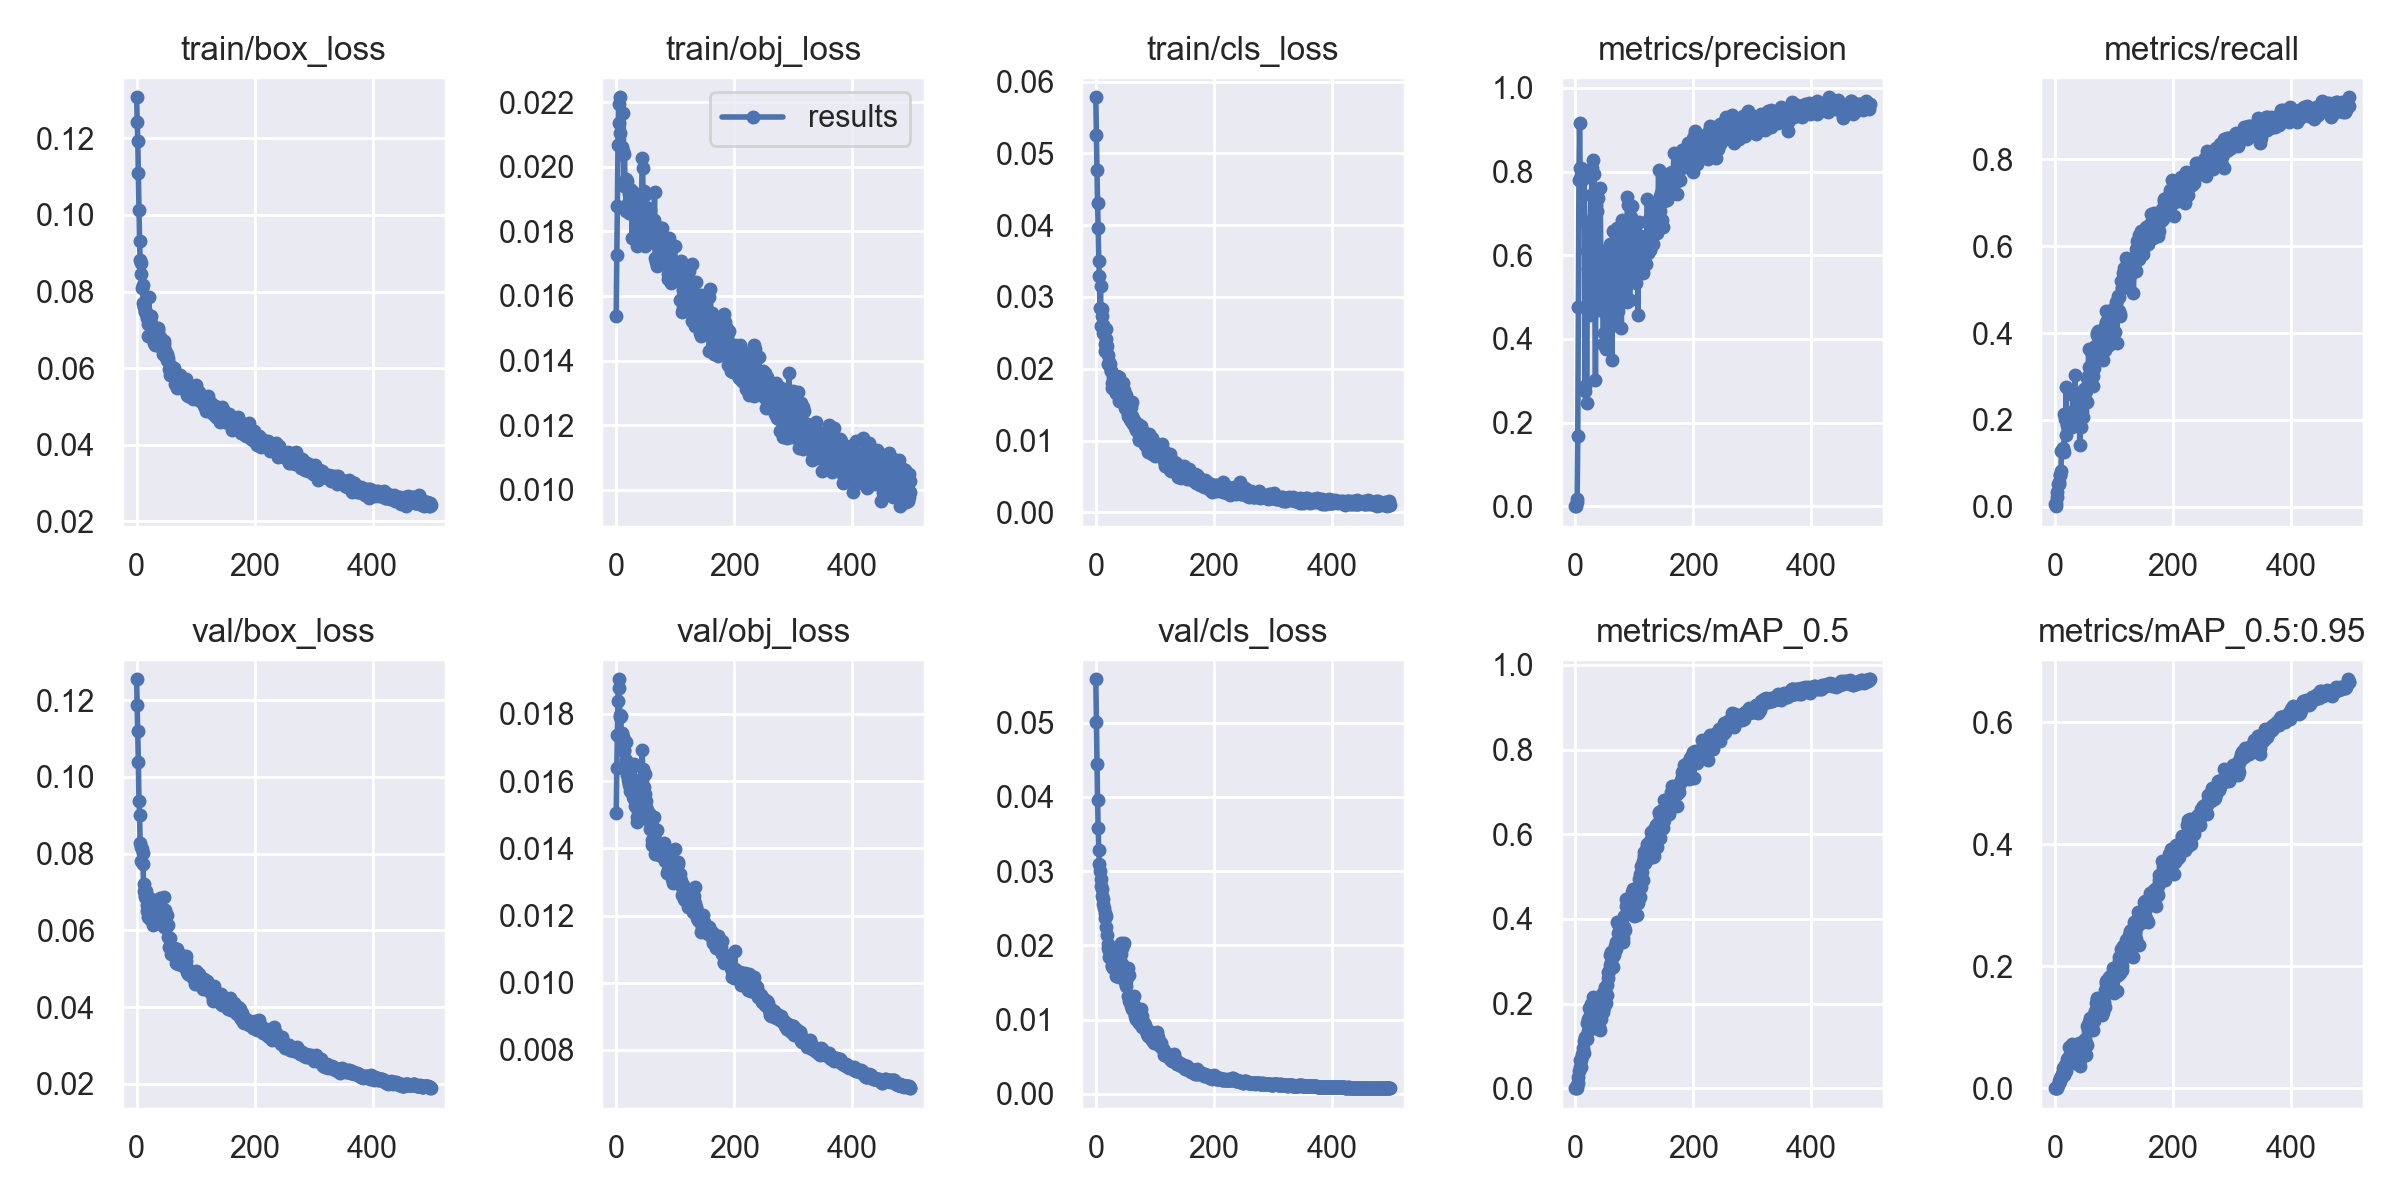

Source data for this figure (header and first rows):
epoch, train/box_loss, train/obj_loss, train/cls_loss, metrics/precision, metrics/recall, metrics/mAP_0.5, metrics/mAP_0.5:0.95, val/box_loss, val/obj_loss, val/cls_loss, x/lr0, x/lr1, x/lr2
0, 0.1307, 0.01538, 0.05781, 0.0001315, 0.006973, 5.9515e-05, 1.3883e-05, 0.1255, 0.01504, 0.05584, 0.00023, 0.00023, 0.09793
1, 0.1243, 0.01728, 0.05249, 0.001327, 0.001461, 0.000179, 4.2289e-05, 0.1187, 0.01639, 0.05015, 0.00047, 0.00047, 0.09577
2, 0.1193, 0.01879, 0.04763, 0.009466, 0.008318, 0.001617, 0.0003497, 0.1121, 0.01738, 0.04438, 0.00071, 0.00071, 0.09361
3, 0.1109, 0.02068, 0.04312, 0.01774, 0.0228, 0.006365, 0.001087, 0.1039, 0.01839, 0.03955, 0.0009499, 0.0009499, 0.09145
4, 0.1012, 0.02196, 0.03956, 0.1674, 0.03392, 0.01147, 0.001967, 0.09385, 0.01903, 0.03576, 0.00119, 0.00119, 0.08929
5, 0.0932, 0.02135, 0.03494, 0.4751, 0.05148, 0.02682, 0.005095, 0.09014, 0.01878, 0.03281, 0.00143, 0.00143, 0.08713
6, 0.08833, 0.02215, 0.03292, 0.7804, 0.05739, 0.04045, 0.008434, 0.08268, 0.01798, 0.03089, 0.001669, 0.001669, 0.08497
7, 0.08741, 0.02105, 0.02847, 0.9149, 0.05202, 0.05009, 0.01118, 0.08184, 0.01791, 0.03002, 0.001909, 0.001909, 0.08281
8, 0.0846, 0.02057, 0.03148, 0.8075, 0.07233, 0.06644, 0.01691, 0.07805, 0.01795, 0.02892, 0.002149, 0.002149, 0.08065
9, 0.08099, 0.02036, 0.02598, 0.7927, 0.07256, 0.0512, 0.0121, 0.08131, 0.01692, 0.028, 0.002388, 0.002388, 0.07849
10, 0.08164, 0.02062, 0.02834, 0.8074, 0.08357, 0.06676, 0.01615, 0.08015, 0.01742, 0.02758, 0.002628, 0.002628, 0.07633
11, 0.07714, 0.02049, 0.02735, 0.7817, 0.1286, 0.07598, 0.01892, 0.07721, 0.01713, 0.0267, 0.002867, 0.002867, 0.07417
12, 0.07612, 0.02165, 0.02616, 0.781, 0.1298, 0.0804, 0.0231, 0.07023, 0.01731, 0.02618, 0.003106, 0.003106, 0.07201
13, 0.07587, 0.0194, 0.02495, 0.7967, 0.1308, 0.09566, 0.02609, 0.07217, 0.0169, 0.02554, 0.003345, 0.003345, 0.06985
14, 0.07465, 0.0204, 0.02546, 0.8026, 0.1363, 0.1116, 0.03375, 0.06868, 0.01692, 0.02508, 0.003584, 0.003584, 0.06768
15, 0.0749, 0.01948, 0.02346, 0.7851, 0.1261, 0.08267, 0.02224, 0.06923, 0.01642, 0.0243, 0.003822, 0.003822, 0.06552
16, 0.07468, 0.01961, 0.02245, 0.2869, 0.2141, 0.117, 0.03383, 0.07033, 0.01664, 0.02372, 0.004061, 0.004061, 0.06336
17, 0.07304, 0.01862, 0.02558, 0.2758, 0.2017, 0.1212, 0.03848, 0.06513, 0.01717, 0.02401, 0.004299, 0.004299, 0.0612
18, 0.07362, 0.01955, 0.02416, 0.6796, 0.1661, 0.119, 0.03531, 0.06668, 0.01654, 0.02246, 0.004537, 0.004537, 0.05904
19, 0.07155, 0.01935, 0.02315, 0.2476, 0.2756, 0.1165, 0.02833, 0.06874, 0.01619, 0.02141, 0.004775, 0.004775, 0.05688
20, 0.0685, 0.01887, 0.02062, 0.6106, 0.1887, 0.1542, 0.04753, 0.06336, 0.01603, 0.02018, 0.005012, 0.005012, 0.05471
21, 0.07853, 0.01857, 0.02187, 0.567, 0.1915, 0.134, 0.0388, 0.06692, 0.01594, 0.01962, 0.005249, 0.005249, 0.05255
22, 0.07229, 0.01917, 0.021, 0.4696, 0.2036, 0.1623, 0.0495, 0.06385, 0.01589, 0.01921, 0.005486, 0.005486, 0.05039
23, 0.07249, 0.01931, 0.02055, 0.5145, 0.2112, 0.1904, 0.06727, 0.06294, 0.01605, 0.01841, 0.005723, 0.005723, 0.04822
24, 0.07104, 0.01885, 0.02064, 0.4563, 0.2153, 0.1565, 0.04851, 0.06517, 0.01571, 0.01849, 0.005959, 0.005959, 0.04606
25, 0.07364, 0.01856, 0.01962, 0.6769, 0.1839, 0.1719, 0.05604, 0.06822, 0.01604, 0.0192, 0.006195, 0.006195, 0.0439
26, 0.06991, 0.01924, 0.01964, 0.7443, 0.1965, 0.1675, 0.04554, 0.06531, 0.01604, 0.01819, 0.006431, 0.006431, 0.04173
27, 0.06995, 0.0178, 0.01802, 0.6797, 0.2188, 0.1996, 0.0687, 0.06144, 0.01591, 0.01723, 0.006667, 0.006667, 0.03957
28, 0.07092, 0.01912, 0.01733, 0.8074, 0.1842, 0.1897, 0.05785, 0.06472, 0.01552, 0.01723, 0.006902, 0.006902, 0.0374
29, 0.0669, 0.019, 0.01784, 0.8286, 0.1918, 0.2158, 0.07244, 0.06218, 0.01601, 0.01691, 0.007136, 0.007136, 0.03524
30, 0.06664, 0.01902, 0.01872, 0.5121, 0.2109, 0.1869, 0.06123, 0.06163, 0.01651, 0.01766, 0.007371, 0.007371, 0.03307
31, 0.06728, 0.0185, 0.01711, 0.4979, 0.2584, 0.2051, 0.06686, 0.06265, 0.01548, 0.01731, 0.007605, 0.007605, 0.0309
32, 0.06617, 0.019, 0.01724, 0.7951, 0.202, 0.2075, 0.06698, 0.06378, 0.01526, 0.01686, 0.007838, 0.007838, 0.02874
33, 0.06722, 0.01873, 0.01777, 0.5906, 0.2192, 0.2034, 0.06779, 0.06324, 0.01584, 0.0177, 0.008071, 0.008071, 0.02657
34, 0.06599, 0.01858, 0.01664, 0.3029, 0.3029, 0.1428, 0.04092, 0.06314, 0.01532, 0.01587, 0.008304, 0.008304, 0.0244
35, 0.06983, 0.0179, 0.01664, 0.7198, 0.2135, 0.1821, 0.05534, 0.06659, 0.01478, 0.01697, 0.008537, 0.008537, 0.02224
36, 0.07055, 0.01755, 0.01901, 0.5289, 0.2164, 0.1715, 0.05204, 0.06775, 0.01494, 0.01593, 0.008768, 0.008768, 0.02007
37, 0.0699, 0.01812, 0.01727, 0.7055, 0.2243, 0.1718, 0.05821, 0.06418, 0.01511, 0.01638, 0.009, 0.009, 0.0179
38, 0.06634, 0.01842, 0.0172, 0.5824, 0.2314, 0.1832, 0.05769, 0.06438, 0.01506, 0.01669, 0.009231, 0.009231, 0.01573
39, 0.06685, 0.01818, 0.01879, 0.7375, 0.2202, 0.1896, 0.05808, 0.06285, 0.01491, 0.01575, 0.009461, 0.009461, 0.01356
40, 0.06802, 0.01831, 0.01549, 0.4702, 0.2403, 0.1452, 0.03978, 0.06846, 0.01489, 0.01651, 0.009691, 0.009691, 0.01139
41, 0.06698, 0.01883, 0.01675, 0.5512, 0.2308, 0.2114, 0.07355, 0.0629, 0.01572, 0.01603, 0.009851, 0.009851, 0.009851
42, 0.06541, 0.01831, 0.01566, 0.7604, 0.1426, 0.1364, 0.03699, 0.06522, 0.01608, 0.02037, 0.009851, 0.009851, 0.009851
43, 0.06546, 0.0188, 0.01693, 0.6095, 0.1861, 0.1873, 0.06523, 0.06281, 0.01604, 0.01879, 0.009844, 0.009844, 0.009844
44, 0.06596, 0.02027, 0.01631, 0.5338, 0.1837, 0.1642, 0.04953, 0.06566, 0.01692, 0.01958, 0.009837, 0.009837, 0.009837
45, 0.06371, 0.01996, 0.01602, 0.5727, 0.2295, 0.2218, 0.0715, 0.06164, 0.01637, 0.01748, 0.009829, 0.009829, 0.009829
46, 0.06699, 0.0179, 0.01802, 0.5774, 0.2204, 0.1807, 0.06018, 0.06861, 0.01569, 0.01999, 0.009821, 0.009821, 0.009821
47, 0.06642, 0.01925, 0.01701, 0.3877, 0.2565, 0.2118, 0.07006, 0.06093, 0.01581, 0.01685, 0.009813, 0.009813, 0.009813
48, 0.06479, 0.01756, 0.01584, 0.4132, 0.2065, 0.192, 0.06766, 0.06542, 0.01622, 0.02034, 0.009805, 0.009805, 0.009805
49, 0.06344, 0.01863, 0.01637, 0.582, 0.239, 0.2263, 0.07728, 0.06077, 0.01561, 0.01503, 0.009797, 0.009797, 0.009797
50, 0.06297, 0.01874, 0.01456, 0.5589, 0.2715, 0.2401, 0.07719, 0.06108, 0.01522, 0.01541, 0.009788, 0.009788, 0.009788
51, 0.06204, 0.01917, 0.0151, 0.5512, 0.2622, 0.235, 0.08005, 0.0614, 0.01539, 0.01453, 0.00978, 0.00978, 0.00978
52, 0.06373, 0.01794, 0.01638, 0.3757, 0.2657, 0.2008, 0.05419, 0.06392, 0.01488, 0.01526, 0.009771, 0.009771, 0.009771
53, 0.06191, 0.01824, 0.01406, 0.5655, 0.2732, 0.2449, 0.07385, 0.06136, 0.01513, 0.01633, 0.009762, 0.009762, 0.009762
54, 0.06258, 0.01797, 0.01342, 0.5778, 0.2422, 0.2199, 0.07017, 0.05836, 0.01504, 0.01699, 0.009753, 0.009753, 0.009753
55, 0.05985, 0.01818, 0.01528, 0.567, 0.2968, 0.2737, 0.1015, 0.0557, 0.01506, 0.01316, 0.009744, 0.009744, 0.009744
56, 0.05962, 0.01769, 0.01361, 0.5722, 0.3021, 0.2609, 0.09372, 0.05801, 0.01503, 0.016, 0.009734, 0.009734, 0.009734
57, 0.05823, 0.01865, 0.01323, 0.4732, 0.3641, 0.2766, 0.1062, 0.05574, 0.01456, 0.01252, 0.009724, 0.009724, 0.009724
58, 0.0604, 0.01784, 0.01303, 0.6071, 0.3209, 0.2908, 0.1087, 0.05534, 0.0148, 0.01281, 0.009714, 0.009714, 0.009714
59, 0.0593, 0.01799, 0.01466, 0.6267, 0.322, 0.3138, 0.1148, 0.05371, 0.01469, 0.01214, 0.009704, 0.009704, 0.009704
... 440 more rows
